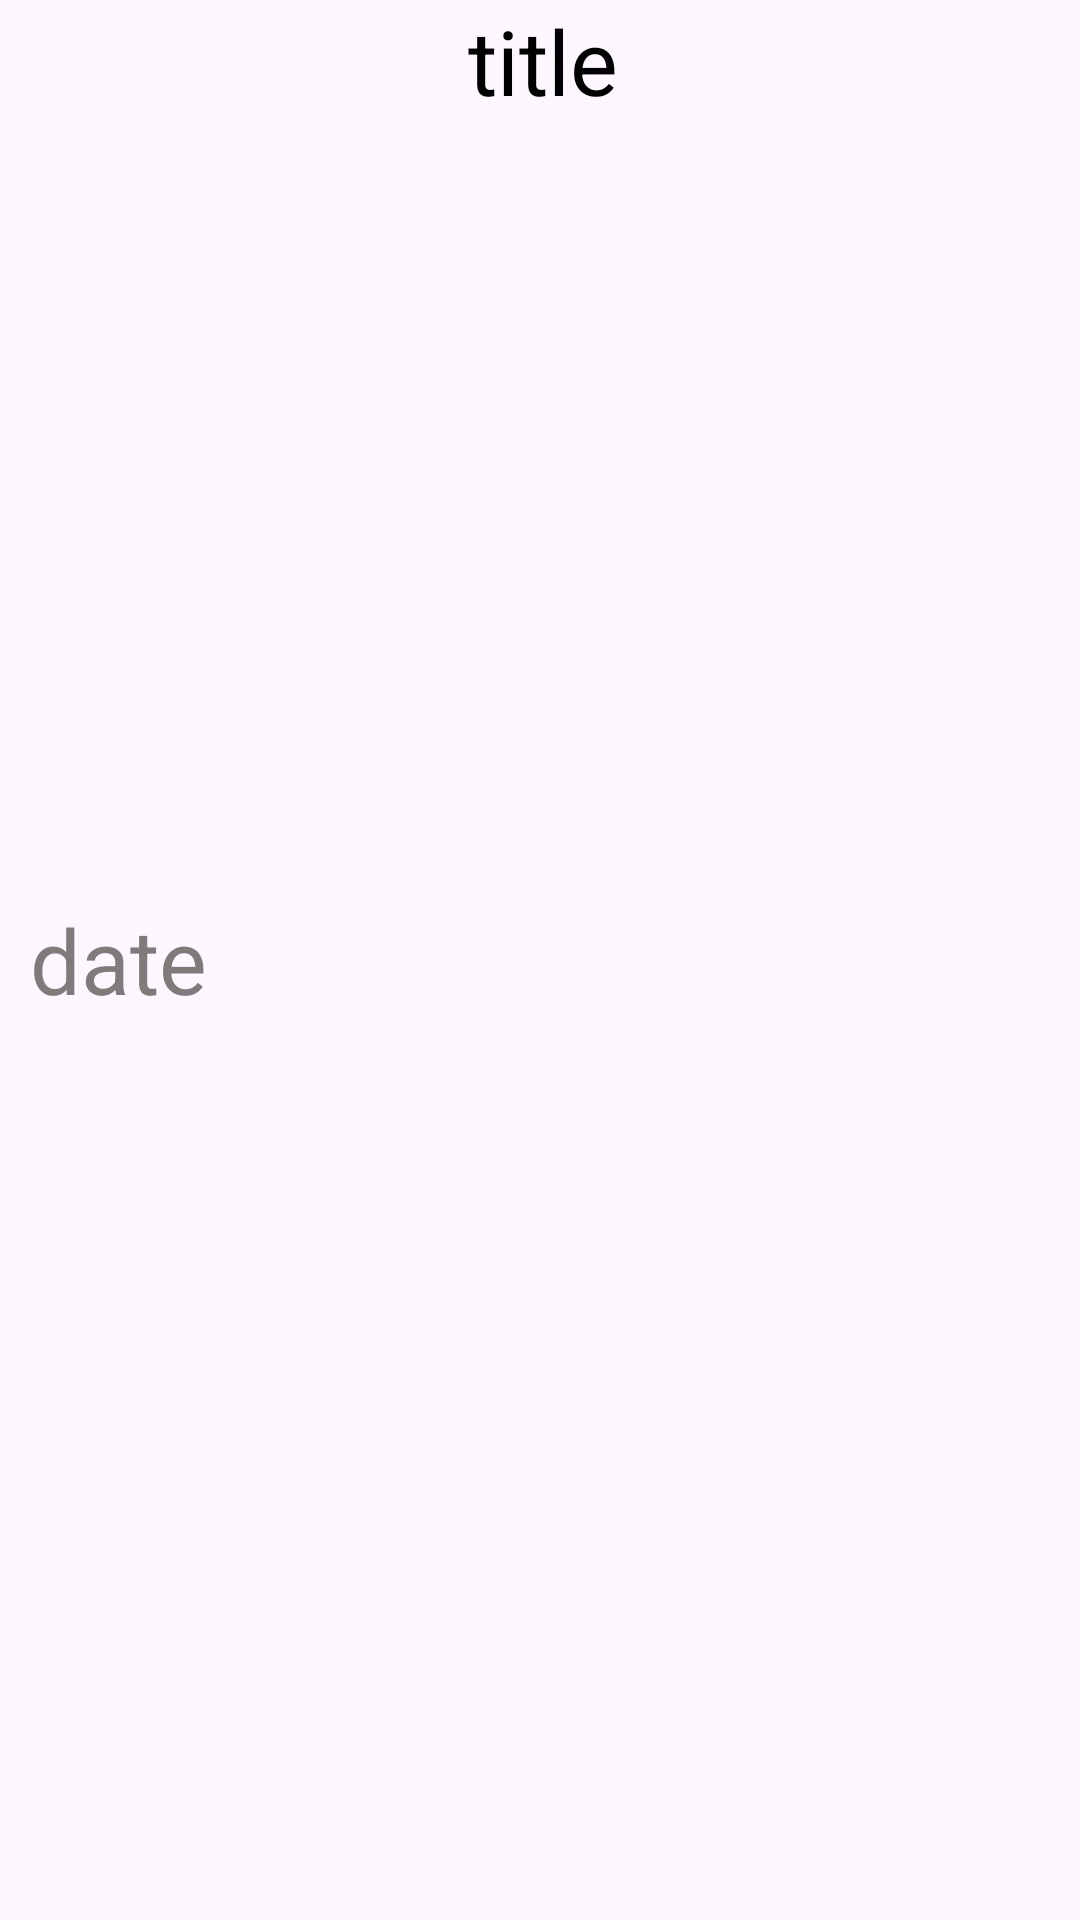

Reconstruct the res/layout file that produces this screen, plus the resources it refers to.
<!-- AndroidManifest.xml: application theme Theme.MyDay -->
<!-- res/layout/list_view.xml -->
<?xml version="1.0" encoding="utf-8"?>
<LinearLayout xmlns:android="http://schemas.android.com/apk/res/android"
    android:layout_width="match_parent"
    android:orientation="horizontal"
    android:layout_height="wrap_content">

    <TextView
        android:id="@+id/date_inlist"
        android:layout_width="136dp"
        android:layout_height="wrap_content"
        android:layout_gravity="center_vertical"
        android:layout_marginLeft="10dp"
        android:text="date"
        android:textColor="#E9736F6F"
        android:textSize="30sp" />

    <TextView
        android:id="@+id/title_inlist"
        android:layout_width="229dp"
        android:layout_height="match_parent"
        android:layout_gravity="center_vertical"
        android:layout_marginLeft="10dp"
        android:text="title"
        android:textColor="#000000"
        android:textSize="30sp" />
</LinearLayout>
<!-- resources referenced by this layout -->
<resources>
  <style name="Theme.MyDay" parent="Theme.MaterialComponents.DayNight.DarkActionBar">
          
          <item name="colorPrimary">@color/purple_500</item>
          <item name="colorPrimaryVariant">@color/purple_700</item>
          <item name="colorOnPrimary">@color/white</item>
          
          <item name="colorSecondary">@color/teal_200</item>
          <item name="colorSecondaryVariant">@color/teal_700</item>
          <item name="colorOnSecondary">@color/black</item>
          
          <item name="android:statusBarColor">?attr/colorPrimaryVariant</item>
          
      </style>
  <!-- not gathered from this repository: default colours our renderer supplied (Android Studio template values) -->
  <color name="purple_500">#FF6200EE</color>
  <color name="purple_700">#FF3700B3</color>
  <color name="teal_200">#FF03DAC5</color>
  <color name="teal_700">#FF018786</color>
  <color name="black">#FF000000</color>
  <color name="white">#FFFFFFFF</color>
</resources>
